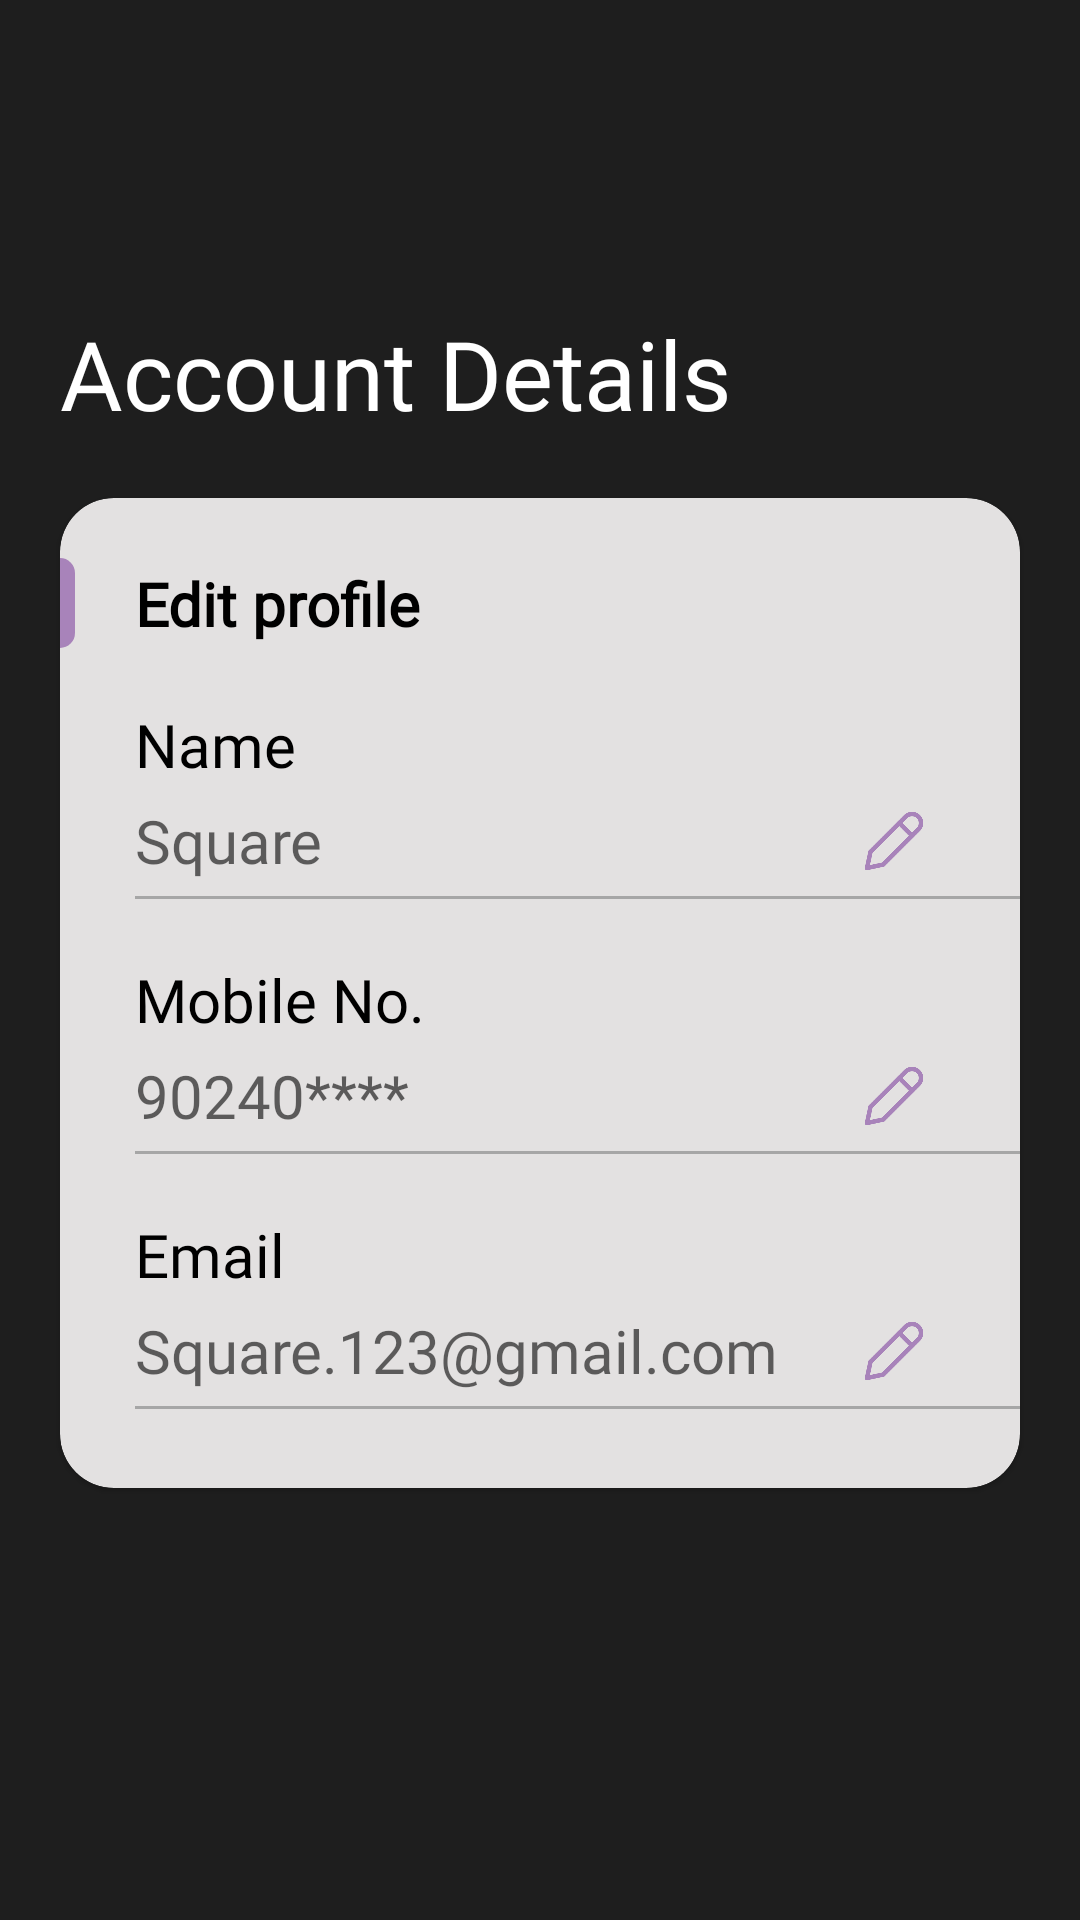

Layout XML and referenced resources for this Android screen:
<!-- AndroidManifest.xml: application theme Theme.PAIDMESS -->
<!-- res/layout/fragment_edit_profile.xml -->
<androidx.constraintlayout.widget.ConstraintLayout xmlns:android="http://schemas.android.com/apk/res/android"
    xmlns:tools="http://schemas.android.com/tools"
    android:layout_width="match_parent"
    android:layout_height="match_parent"
    xmlns:app="http://schemas.android.com/apk/res-auto"
    android:background="@color/light_black"
    tools:context="fragment.EditProfileFragment">

    <ImageView
        android:id="@+id/back_arrow"
        android:layout_width="45dp"
        android:layout_height="38dp"
        android:src="@drawable/left_arrow"
        app:layout_constraintTop_toTopOf="parent"
        app:layout_constraintStart_toStartOf="parent"
        android:layout_marginStart="20dp"
        android:layout_marginTop="30sp"/>

    <TextView
        android:id="@+id/account_details"
        android:layout_width="wrap_content"
        android:layout_height="wrap_content"
        app:layout_constraintTop_toBottomOf="@id/back_arrow"
        app:layout_constraintStart_toStartOf="@id/back_arrow"
        android:layout_marginTop="35dp"
        android:fontFamily="@font/outfit_regular"
        android:textSize="32sp"
        android:text="Account Details"
        android:textColor="@color/white"/>


    <com.google.android.material.card.MaterialCardView
        android:id="@+id/food_order_card"
        android:layout_width="match_parent"
        android:layout_height="330dp"
        android:layout_marginHorizontal="20dp"
        android:layout_marginTop="20dp"
        app:cardBackgroundColor="@color/text_grey"
        app:cardCornerRadius="18dp"
        app:layout_constraintTop_toBottomOf="@+id/account_details">

        <androidx.constraintlayout.widget.ConstraintLayout
            android:layout_width="match_parent"
            android:layout_height="match_parent">

            <ImageView
                android:id="@+id/round1"
                android:layout_width="5dp"
                android:layout_height="30dp"
                android:layout_marginTop="20dp"
                android:background="@drawable/shape_round_rectangle"
                android:contentDescription="@string/indicator"
                app:layout_constraintStart_toStartOf="parent"
                app:layout_constraintTop_toTopOf="parent"
                tools:ignore="ImageContrastCheck" />

            <TextView
                android:id="@+id/edit_profile"
                android:layout_width="wrap_content"
                android:layout_height="wrap_content"
                android:text="Edit profile"
                android:layout_marginStart="20dp"
                android:textColor="@color/black"
                android:textStyle="bold"
                android:fontFamily="@font/outfit_regular"
                app:layout_constraintStart_toEndOf="@id/round1"
                app:layout_constraintTop_toTopOf="@id/round1"
                app:layout_constraintBottom_toBottomOf="@id/round1"
                android:textSize="20sp"/>

            <TextView
                android:id="@+id/name"
                android:layout_width="wrap_content"
                android:layout_height="wrap_content"
                android:text="Name"
                android:textSize="20sp"
                app:layout_constraintTop_toBottomOf="@id/edit_profile"
                app:layout_constraintStart_toStartOf="@id/edit_profile"
                android:layout_marginTop="20dp"
                android:textColor="@color/black"
                android:fontFamily="@font/outfit_regular"/>

            <EditText
                android:id="@+id/edit_Text_name"
                android:layout_width="wrap_content"
                android:layout_height="wrap_content"
                android:layout_marginTop="5dp"
                android:background="@null"
                android:fontFamily="@font/outfit_regular"
                android:hint="Square"
                android:textColor="@color/gray"
                android:textSize="20sp"
                app:layout_constraintStart_toStartOf="@id/name"
                app:layout_constraintTop_toBottomOf="@id/name" />
            <ImageView
                android:id="@+id/arrow_paytm"
                android:layout_width="24dp"
                android:layout_height="24dp"
                android:layout_marginEnd="30dp"
                android:contentDescription="@string/forward_button"
                android:src="@drawable/edit"
                app:layout_constraintBottom_toBottomOf="@+id/edit_Text_name"
                app:layout_constraintEnd_toEndOf="parent"
                app:layout_constraintTop_toTopOf="@id/edit_Text_name"
                tools:ignore="ImageContrastCheck" />

            <View
                android:id="@+id/divider1"
                android:layout_width="0dp"
                android:layout_height="1dp"
                android:layout_marginTop="5dp"
                app:layout_constraintEnd_toEndOf="parent"
                app:layout_constraintStart_toStartOf="@id/name"
                android:background="@color/gray"
                app:layout_constraintTop_toBottomOf="@id/edit_Text_name"/>

            <TextView
                android:id="@+id/mobileNo."
                android:layout_width="wrap_content"
                android:layout_height="wrap_content"
                android:text="Mobile No."
                android:textSize="20sp"
                app:layout_constraintTop_toBottomOf="@id/divider1"
                app:layout_constraintStart_toStartOf="@id/edit_profile"
                android:layout_marginTop="20dp"
                android:textColor="@color/black"
                android:fontFamily="@font/outfit_regular"/>

            <EditText
                android:id="@+id/edit_text_mobileNo."
                android:layout_width="wrap_content"
                android:layout_height="wrap_content"
                android:layout_marginTop="5dp"
                android:background="@null"
                android:fontFamily="@font/outfit_regular"
                android:hint="90240****"
                android:textColor="@color/gray"
                android:textSize="20sp"
                app:layout_constraintStart_toStartOf="@id/mobileNo."
                app:layout_constraintTop_toBottomOf="@id/mobileNo." />
            <ImageView
                android:id="@+id/edit_mobileNo."
                android:layout_width="24dp"
                android:layout_height="24dp"
                android:layout_marginEnd="30dp"
                android:contentDescription="@string/forward_button"
                android:src="@drawable/edit"
                app:layout_constraintBottom_toBottomOf="@+id/edit_text_mobileNo."
                app:layout_constraintEnd_toEndOf="parent"
                app:layout_constraintTop_toTopOf="@id/edit_text_mobileNo."
                tools:ignore="ImageContrastCheck" />

            <View
                android:id="@+id/divider2"
                android:layout_width="0dp"
                android:layout_height="1dp"
                android:layout_marginTop="5dp"
                app:layout_constraintEnd_toEndOf="parent"
                app:layout_constraintStart_toStartOf="@id/mobileNo."
                android:background="@color/gray"
                app:layout_constraintTop_toBottomOf="@id/edit_text_mobileNo."/>

            <TextView
                android:id="@+id/email"
                android:layout_width="wrap_content"
                android:layout_height="wrap_content"
                android:text="Email"
                android:textSize="20sp"
                app:layout_constraintTop_toBottomOf="@id/divider2"
                app:layout_constraintStart_toStartOf="@id/edit_profile"
                android:layout_marginTop="20dp"
                android:textColor="@color/black"
                android:fontFamily="@font/outfit_regular"/>

            <EditText
                android:id="@+id/edit_text_email"
                android:layout_width="wrap_content"
                android:layout_height="wrap_content"
                android:layout_marginTop="5dp"
                android:background="@null"
                android:fontFamily="@font/outfit_regular"
                android:hint="Square.123@gmail.com"
                android:textColor="@color/gray"
                android:textSize="20sp"
                app:layout_constraintStart_toStartOf="@id/email"
                app:layout_constraintTop_toBottomOf="@id/email" />
            <ImageView
                android:id="@+id/edot_email"
                android:layout_width="24dp"
                android:layout_height="24dp"
                android:layout_marginEnd="30dp"
                android:contentDescription="@string/forward_button"
                android:src="@drawable/edit"
                app:layout_constraintBottom_toBottomOf="@+id/edit_text_email"
                app:layout_constraintEnd_toEndOf="parent"
                app:layout_constraintTop_toTopOf="@id/edit_text_email"
                tools:ignore="ImageContrastCheck" />

            <View
                android:id="@+id/divider3"
                android:layout_width="0dp"
                android:layout_height="1dp"
                android:layout_marginTop="5dp"
                app:layout_constraintEnd_toEndOf="parent"
                app:layout_constraintStart_toStartOf="@id/name"
                android:background="@color/gray"
                app:layout_constraintTop_toBottomOf="@id/edit_text_email"/>




        </androidx.constraintlayout.widget.ConstraintLayout>


    </com.google.android.material.card.MaterialCardView>



</androidx.constraintlayout.widget.ConstraintLayout>
<!-- resources referenced by this layout -->
<resources>
  <color name="black">#FF000000</color>
  <color name="gray">#A6A6A6</color>
  <color name="light_black">#1E1E1E</color>
  <color name="text_grey">#E3E1E1</color>
  <color name="white">#FFFFFFFF</color>
  <!-- drawable edit: png bitmap (drawable, 9263 bytes) -->
  <!-- drawable shape_round_rectangle (drawable) -->
  <?xml version="1.0" encoding="utf-8"?>
  <shape xmlns:android="http://schemas.android.com/apk/res/android"
      android:shape="rectangle">
  
      <solid android:color="@color/purple"/>
      <corners android:bottomRightRadius="18dp"
          android:topRightRadius="18dp"/>
  
  
  
  </shape>
  <string name="forward_button">forward_button</string>
  <string name="indicator">indicator</string>
  <style name="Theme.PAIDMESS" parent="Theme.MaterialComponents.Light.NoActionBar">
          
          <item name="colorPrimary">@color/purple</item>
          <item name="colorPrimaryVariant">@color/purple</item>
          <item name="colorOnPrimary">@color/white</item>
          
          <item name="colorSecondary">@color/teal_200</item>
          <item name="colorSecondaryVariant">@color/teal_700</item>
          <item name="colorOnSecondary">@color/black</item>
          
          <item name="android:statusBarColor">@color/light_black</item>
          
      </style>
  <color name="purple">#A883BA</color>
  <color name="teal_200">#FF03DAC5</color>
  <color name="teal_700">#FF018786</color>
</resources>
